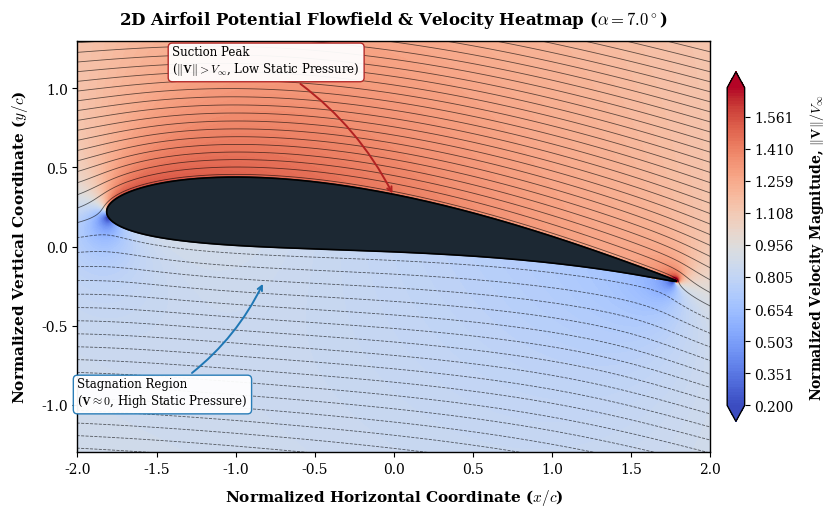

Source code (Python):
"""
===============================================================================
SIMULATION 5: 2D AIRFOIL STREAMLINES & VELOCITY VECTOR FIELD
File: simulation_5_streamlines.py
Author: Paxton B.
Date: October 2026

Description:
  Computes and visualizes precise two-dimensional potential flow streamlines
  and velocity magnitude heatmaps around a cambered airfoil using potential
  flow theory (superposition with conformal Joukowsky mapping).
===============================================================================
"""

import numpy as np
import matplotlib.pyplot as plt
from matplotlib.path import Path

# =============================================================================
# 1. PHYSICAL CONSTANTS & FLOWFIELD DOMAIN
# =============================================================================
V_INF: float = 30.0  # Free-stream velocity (m/s)
ALPHA_DEG: float = 7.0  # Angle of attack \alpha (degrees)
ALPHA_RAD: float = np.radians(ALPHA_DEG)

# Joukowsky Conformal Cylinder Parameters
R_CYL: float = 1.0  # Cylinder radius
X_CENTER: float = -0.08  # Thickness offset
Y_CENTER: float = 0.08  # Camber offset
C_VAL: float = 0.90  # Focus transformation constant

# Zero-lift angle calculation & Circulation strength (\Gamma)
BETA: float = np.arctan2(Y_CENTER, R_CYL - abs(X_CENTER))
GAMMA: float = 4.0 * np.pi * R_CYL * V_INF * np.sin(ALPHA_RAD + BETA)

# Computational Mesh Grid
X_MIN, X_MAX = -2.2, 2.2
Y_MIN, Y_MAX = -1.5, 1.5
NUM_GRID: int = 450

x_vec = np.linspace(X_MIN, X_MAX, NUM_GRID)
y_vec = np.linspace(Y_MIN, Y_MAX, NUM_GRID)
X, Y = np.meshgrid(x_vec, y_vec)


# =============================================================================
# 2. AIRFOIL SURFACE GEOMETRY GENERATION
# =============================================================================
def generate_airfoil_geometry(num_points: int = 500) -> tuple:
    """Generates precise 2D airfoil surface boundary points."""
    theta = np.linspace(0, 2 * np.pi, num_points)
    z_circle = (X_CENTER + R_CYL * np.cos(theta)) + 1j * (Y_CENTER + R_CYL * np.sin(theta))

    # Joukowsky Transformation: w = z + c^2 / z
    w_airfoil = z_circle + (C_VAL ** 2) / z_circle

    # Rotate by angle of attack
    w_rotated = w_airfoil * np.exp(-1j * ALPHA_RAD)

    return np.real(w_rotated), np.imag(w_rotated)


airfoil_x, airfoil_y = generate_airfoil_geometry()


# =============================================================================
# 3. STREAM FUNCTION (\Psi) & COMPLEX VELOCITY FIELD ENGINE
# =============================================================================
def compute_flowfield(X: np.ndarray, Y: np.ndarray, af_x: np.ndarray, af_y: np.ndarray) -> tuple:
    """Computes exact stream function and velocity field in physical z-plane."""
    Z_phys = (X + 1j * Y) * np.exp(1j * ALPHA_RAD)  # Un-rotate mesh by \alpha

    # Inverse Joukowsky transform: \zeta = (z + \sqrt{z^2 - 4c^2}) / 2
    # Choosing principal branch carefully
    sqrt_term = np.sqrt(Z_phys ** 2 - 4 * (C_VAL ** 2))
    zeta_1 = (Z_phys + sqrt_term) / 2.0
    zeta_2 = (Z_phys - sqrt_term) / 2.0

    # Select solution outside the mapped cylinder
    zeta = np.where(np.abs(zeta_1 - (X_CENTER + 1j * Y_CENTER)) >= R_CYL * 0.95, zeta_1, zeta_2)

    # Shift origin to cylinder center
    zeta_shift = zeta - (X_CENTER + 1j * Y_CENTER)
    r = np.abs(zeta_shift)
    theta = np.angle(zeta_shift)

    # Stream Function in cylinder plane: \psi = V_\infty r \sin(\theta)(1 - R^2/r^2) + (\Gamma / 2\pi) \ln(r/R)
    psi = V_INF * (r - (R_CYL ** 2) / r) * np.sin(theta) + (GAMMA / (2.0 * np.pi)) * np.log(r / R_CYL)

    # Complex velocity in cylinder plane: dW/d\zeta = V_\infty (1 - R^2 / \zeta_{shift}^2) + i \Gamma / (2\pi \zeta_{shift})
    dW_dzeta = V_INF * (1.0 - (R_CYL ** 2) / (zeta_shift ** 2)) + 1j * GAMMA / (2.0 * np.pi * zeta_shift)

    # Mapping derivative: dz/d\zeta = 1 - c^2 / \zeta^2
    dz_dzeta = 1.0 - (C_VAL ** 2) / (zeta ** 2)

    # Velocity in rotated physical plane: W(z) = dW/dz = (dW/d\zeta) / (dz/d\zeta)
    W_phys = dW_dzeta / dz_dzeta

    # Velocity components (u, v) rotated back into wind axis coordinates
    u = np.real(W_phys * np.exp(-1j * ALPHA_RAD))
    v = -np.imag(W_phys * np.exp(-1j * ALPHA_RAD))
    vel_mag = np.sqrt(u ** 2 + v ** 2)

    # Polygon Interior Masking
    airfoil_poly = Path(np.column_stack((af_x, af_y)))
    grid_points = np.column_stack((X.ravel(), Y.ravel()))
    interior_mask = airfoil_poly.contains_points(grid_points).reshape(X.shape)

    # Apply NaN Mask inside the airfoil body
    psi[interior_mask] = np.nan
    vel_mag[interior_mask] = np.nan
    u[interior_mask] = np.nan
    v[interior_mask] = np.nan

    return psi, vel_mag, u, v


psi_grid, vel_mag_grid, U_grid, V_grid = compute_flowfield(X, Y, airfoil_x, airfoil_y)

# =============================================================================
# 4. PUBLICATION-QUALITY PLOTTING ENGINE
# =============================================================================
plt.rcParams['font.family'] = 'serif'
plt.rcParams['font.size'] = 10
plt.rcParams['axes.linewidth'] = 1.0
plt.rcParams['mathtext.fontset'] = 'cm'

fig, ax = plt.subplots(figsize=(9.5, 5.2), dpi=300)

# --- 1. Normalized Velocity Magnitude Background Heatmap (|V| / V_\infty) ---
vel_ratio = vel_mag_grid / V_INF
heatmap_levels = np.linspace(0.2, 1.7, 120)

heatmap = ax.contourf(
    X, Y, vel_ratio,
    levels=heatmap_levels,
    cmap='coolwarm',
    extend='both'
)

# Colorbar Setup
cbar = plt.colorbar(heatmap, ax=ax, orientation='vertical', pad=0.02, shrink=0.85)
cbar.set_label(r'Normalized Velocity Magnitude, $\|\mathbf{V}\| / V_{\infty}$', fontsize=10, fontweight='bold',
               labelpad=10)

# --- 2. Smooth Fluid Streamlines (\Psi Contour Lines) ---
streamline_levels = np.linspace(np.nanmin(psi_grid), np.nanmax(psi_grid), 50)
ax.contour(
    X, Y, psi_grid,
    levels=streamline_levels,
    colors='black',
    linewidths=0.6,
    alpha=0.6
)

# --- 3. Airfoil Solid Geometry ---
ax.fill(airfoil_x, airfoil_y, color='#1c2833', zorder=10, label='Airfoil Geometry')
ax.plot(airfoil_x, airfoil_y, color='black', linewidth=1.2, zorder=11)

# --- 4. Annotations ---
# Upper Surface Suction Peak
ax.annotate(
    r'Suction Peak' + '\n' + r'($\|\mathbf{V}\| > V_{\infty}$, Low Static Pressure)',
    xy=(0.0, 0.32),
    xytext=(-1.4, 1.1),
    arrowprops=dict(arrowstyle='->', color='#b22222', lw=1.4, connectionstyle='arc3,rad=-0.15'),
    fontsize=8.5,
    bbox=dict(boxstyle='round,pad=0.35', facecolor='white', edgecolor='#b22222', alpha=0.95),
    zorder=15
)

# Lower Surface Stagnation Region
ax.annotate(
    r'Stagnation Region' + '\n' + r'($\mathbf{V} \approx 0$, High Static Pressure)',
    xy=(-0.82, -0.22),
    xytext=(-2.0, -1.0),
    arrowprops=dict(arrowstyle='->', color='#1f77b4', lw=1.4, connectionstyle='arc3,rad=0.15'),
    fontsize=8.5,
    bbox=dict(boxstyle='round,pad=0.35', facecolor='white', edgecolor='#1f77b4', alpha=0.95),
    zorder=15
)

# Axes Limits and Styling
ax.set_xlabel(r'Normalized Horizontal Coordinate ($x / c$)', fontsize=11, fontweight='bold', labelpad=8)
ax.set_ylabel(r'Normalized Vertical Coordinate ($y / c$)', fontsize=11, fontweight='bold', labelpad=8)
ax.set_title(fr'2D Airfoil Potential Flowfield & Velocity Heatmap ($\alpha = {ALPHA_DEG:.1f}^\circ$)',
             fontsize=12, fontweight='bold', pad=12)

ax.set_xlim(-2.0, 2.0)
ax.set_ylim(-1.3, 1.3)
ax.set_aspect('equal')
ax.grid(False)

plt.tight_layout()

# Export Figure
output_filename = "simulation_5_streamlines.pdf"
plt.savefig(output_filename, format='pdf', dpi=300, bbox_inches='tight')
print(f"[SUCCESS] High-resolution 2D streamline plot exported as: '{output_filename}'")

plt.show()
